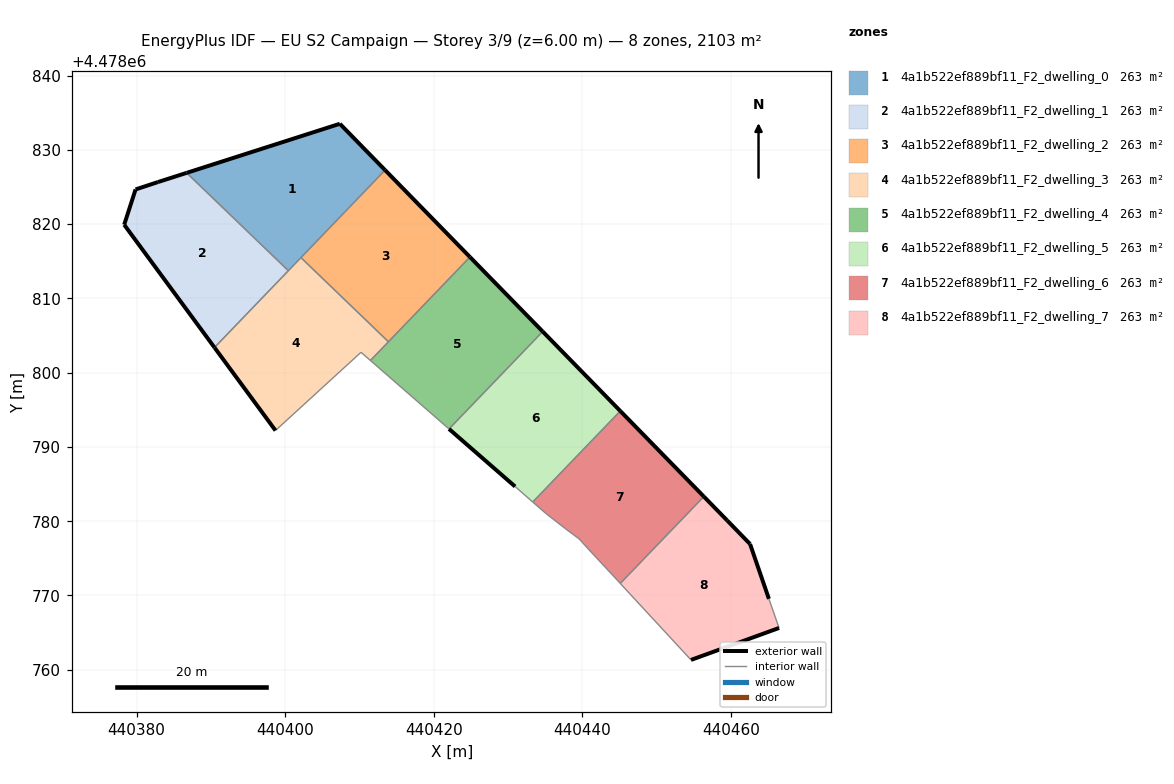
=== STOREY PLAN SPEC (per zone: floor XY polygon, exterior-wall plan segments, windows/doors) ===
zone 1: 4a1b522ef889bf11_F2_dwelling_0  (262.9 m²)
  floor: (440400.44, 4478813.72) (440413.46, 4478827.26) (440407.37, 4478833.50) (440386.75, 4478826.89)
  exterior wall: (440386.75, 4478826.89) – (440407.37, 4478833.50)  [21.7 m]
  exterior wall: (440407.37, 4478833.50) – (440413.46, 4478827.26)  [8.7 m]
  interior walls: 3
zone 2: 4a1b522ef889bf11_F2_dwelling_1  (262.9 m²)
  floor: (440390.49, 4478803.38) (440400.44, 4478813.72) (440386.75, 4478826.89) (440382.90, 4478825.66) (440379.87, 4478824.66) (440378.34, 4478819.91)
  exterior wall: (440378.34, 4478819.91) – (440379.87, 4478824.66)  [5.0 m]
  exterior wall: (440379.87, 4478824.66) – (440382.90, 4478825.66)  [3.2 m]
  exterior wall: (440382.90, 4478825.66) – (440386.75, 4478826.89)  [4.0 m]
  exterior wall: (440390.49, 4478803.38) – (440378.34, 4478819.91)  [20.5 m]
  interior walls: 2
zone 3: 4a1b522ef889bf11_F2_dwelling_2  (262.9 m²)
  floor: (440413.91, 4478804.16) (440424.89, 4478815.57) (440413.46, 4478827.26) (440402.14, 4478815.49)
  exterior wall: (440413.46, 4478827.26) – (440424.89, 4478815.57)  [16.4 m]
  interior walls: 3
zone 4: 4a1b522ef889bf11_F2_dwelling_3  (262.9 m²)
  floor: (440411.49, 4478801.64) (440413.91, 4478804.16) (440402.14, 4478815.49) (440390.49, 4478803.38) (440398.71, 4478792.21) (440410.22, 4478802.74)
  exterior wall: (440398.71, 4478792.21) – (440390.49, 4478803.38)  [13.9 m]
  interior walls: 6
zone 5: 4a1b522ef889bf11_F2_dwelling_4  (262.9 m²)
  floor: (440422.07, 4478792.42) (440434.68, 4478805.53) (440424.89, 4478815.57) (440411.49, 4478801.64)
  exterior wall: (440424.89, 4478815.57) – (440434.68, 4478805.53)  [14.0 m]
  interior walls: 4
zone 6: 4a1b522ef889bf11_F2_dwelling_5  (262.9 m²)
  floor: (440433.34, 4478782.58) (440445.13, 4478794.84) (440434.68, 4478805.53) (440422.07, 4478792.42) (440430.96, 4478784.67)
  exterior wall: (440430.96, 4478784.67) – (440422.07, 4478792.42)  [11.8 m]
  exterior wall: (440434.68, 4478805.53) – (440445.13, 4478794.84)  [15.0 m]
  interior walls: 3
zone 7: 4a1b522ef889bf11_F2_dwelling_6  (262.9 m²)
  floor: (440445.12, 4478771.62) (440456.37, 4478783.32) (440445.13, 4478794.84) (440433.34, 4478782.58) (440433.45, 4478782.49) (440435.11, 4478781.04) (440437.74, 4478778.99) (440439.60, 4478777.61) (440440.79, 4478776.29) (440444.79, 4478771.99)
  exterior wall: (440445.13, 4478794.84) – (440456.37, 4478783.32)  [16.1 m]
  interior walls: 9
zone 8: 4a1b522ef889bf11_F2_dwelling_7  (262.9 m²)
  floor: (440466.50, 4478765.63) (440465.13, 4478769.55) (440462.60, 4478776.93) (440459.51, 4478780.11) (440456.37, 4478783.32) (440445.12, 4478771.62) (440446.44, 4478770.20) (440454.65, 4478761.33)
  exterior wall: (440466.50, 4478765.63) – (440454.65, 4478761.33)  [12.6 m]
  exterior wall: (440456.37, 4478783.32) – (440459.51, 4478780.11)  [4.5 m]
  exterior wall: (440459.51, 4478780.11) – (440462.60, 4478776.93)  [4.4 m]
  exterior wall: (440462.60, 4478776.93) – (440465.13, 4478769.55)  [7.8 m]
  interior walls: 4

=== DERIVED (storey summary) ===
Building: EU S2 Campaign
Storey: 3 of 9  (floor level z = 6.00 m)
Storey gross floor area: 2103.1 m²
Zones on this storey: 8
  - 4a1b522ef889bf11_F2_dwelling_0: floor 262.9 m²; exterior wall 30.4 m (91.1 m²); WWR 0.0%
  - 4a1b522ef889bf11_F2_dwelling_1: floor 262.9 m²; exterior wall 32.7 m (98.2 m²); WWR 0.0%
  - 4a1b522ef889bf11_F2_dwelling_2: floor 262.9 m²; exterior wall 16.4 m (49.1 m²); WWR 0.0%
  - 4a1b522ef889bf11_F2_dwelling_3: floor 262.9 m²; exterior wall 13.9 m (41.6 m²); WWR 0.0%
  - 4a1b522ef889bf11_F2_dwelling_4: floor 262.9 m²; exterior wall 14.0 m (42.1 m²); WWR 0.0%
  - 4a1b522ef889bf11_F2_dwelling_5: floor 262.9 m²; exterior wall 26.7 m (80.2 m²); WWR 0.0%
  - 4a1b522ef889bf11_F2_dwelling_6: floor 262.9 m²; exterior wall 16.1 m (48.3 m²); WWR 0.0%
  - 4a1b522ef889bf11_F2_dwelling_7: floor 262.9 m²; exterior wall 29.3 m (88.0 m²); WWR 0.0%
Zone adjacency (shared interzone walls):
  - 4a1b522ef889bf11_F2_dwelling_0 ↔ 4a1b522ef889bf11_F2_dwelling_1
  - 4a1b522ef889bf11_F2_dwelling_0 ↔ 4a1b522ef889bf11_F2_dwelling_2
  - 4a1b522ef889bf11_F2_dwelling_0 ↔ 4a1b522ef889bf11_F2_dwelling_3
  - 4a1b522ef889bf11_F2_dwelling_1 ↔ 4a1b522ef889bf11_F2_dwelling_3
  - 4a1b522ef889bf11_F2_dwelling_2 ↔ 4a1b522ef889bf11_F2_dwelling_3
  - 4a1b522ef889bf11_F2_dwelling_2 ↔ 4a1b522ef889bf11_F2_dwelling_4
  - 4a1b522ef889bf11_F2_dwelling_3 ↔ 4a1b522ef889bf11_F2_dwelling_4
  - 4a1b522ef889bf11_F2_dwelling_4 ↔ 4a1b522ef889bf11_F2_dwelling_5
  - 4a1b522ef889bf11_F2_dwelling_5 ↔ 4a1b522ef889bf11_F2_dwelling_6
  - 4a1b522ef889bf11_F2_dwelling_6 ↔ 4a1b522ef889bf11_F2_dwelling_7